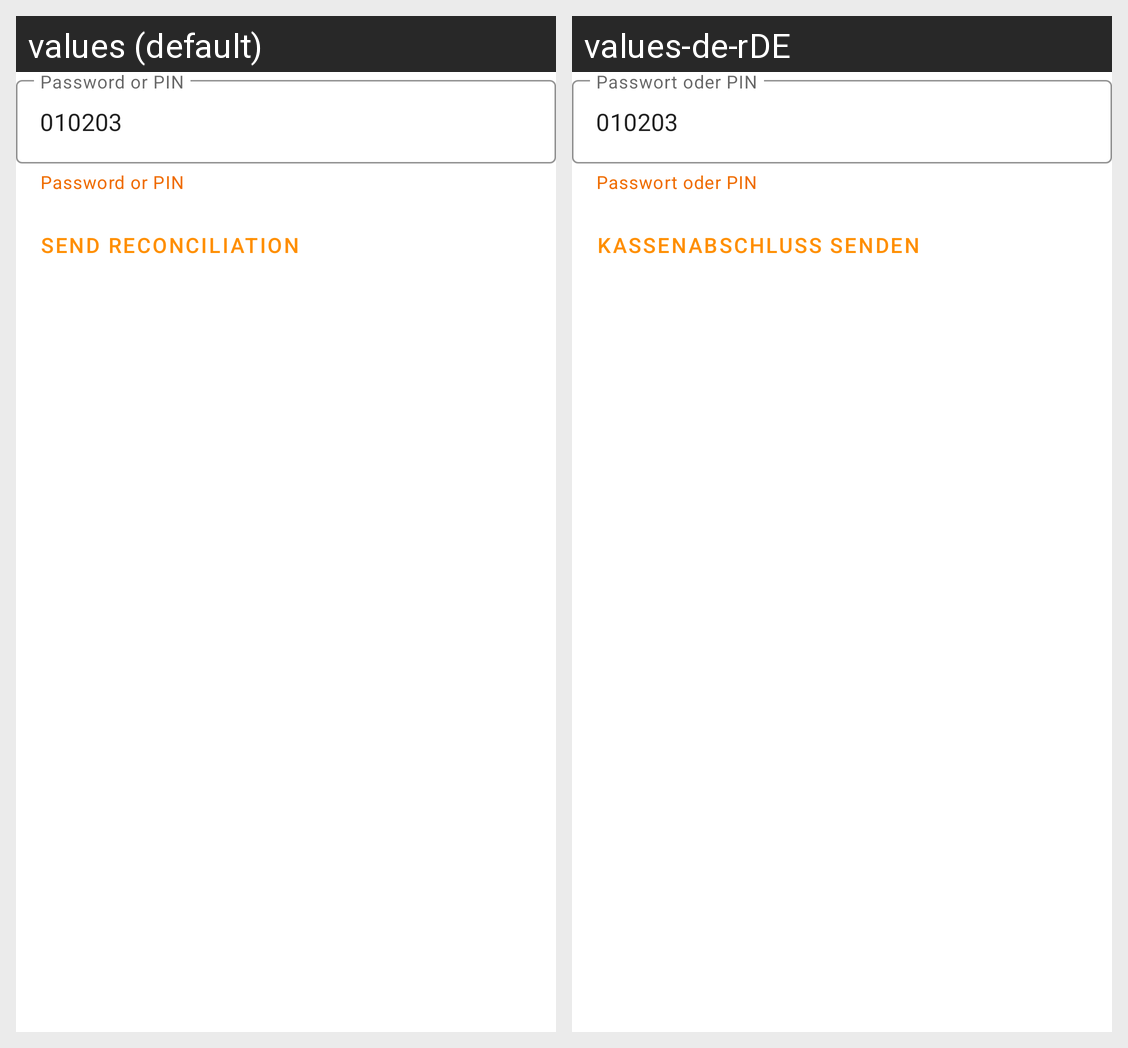

For this localized Android screen grid, give each drawn string resource with its value in every locale shown.
Android screen res/layout/reconciliation_fragment.xml rendered under 2 locales, left to right: values (default), values-de-rDE. Device: Nexus 5 (rendered at 1080×1920; each locale shown at half size, 540×960, under a caption strip naming it); theme Theme.LavegoSdkDemo.NoActionBar.
Strings drawn on this screen, with the default value and each locale's value (text and hints the layout hard-codes, and strings that could not be matched under every locale, appear in the picture but are not listed):

password
  values: Password or PIN
  values-de-rDE: Passwort oder PIN

password_helper_text
  values: Password or PIN
  values-de-rDE: Passwort oder PIN

reconciliation_send
  values: Send Reconciliation
  values-de-rDE: Kassenabschluss senden
